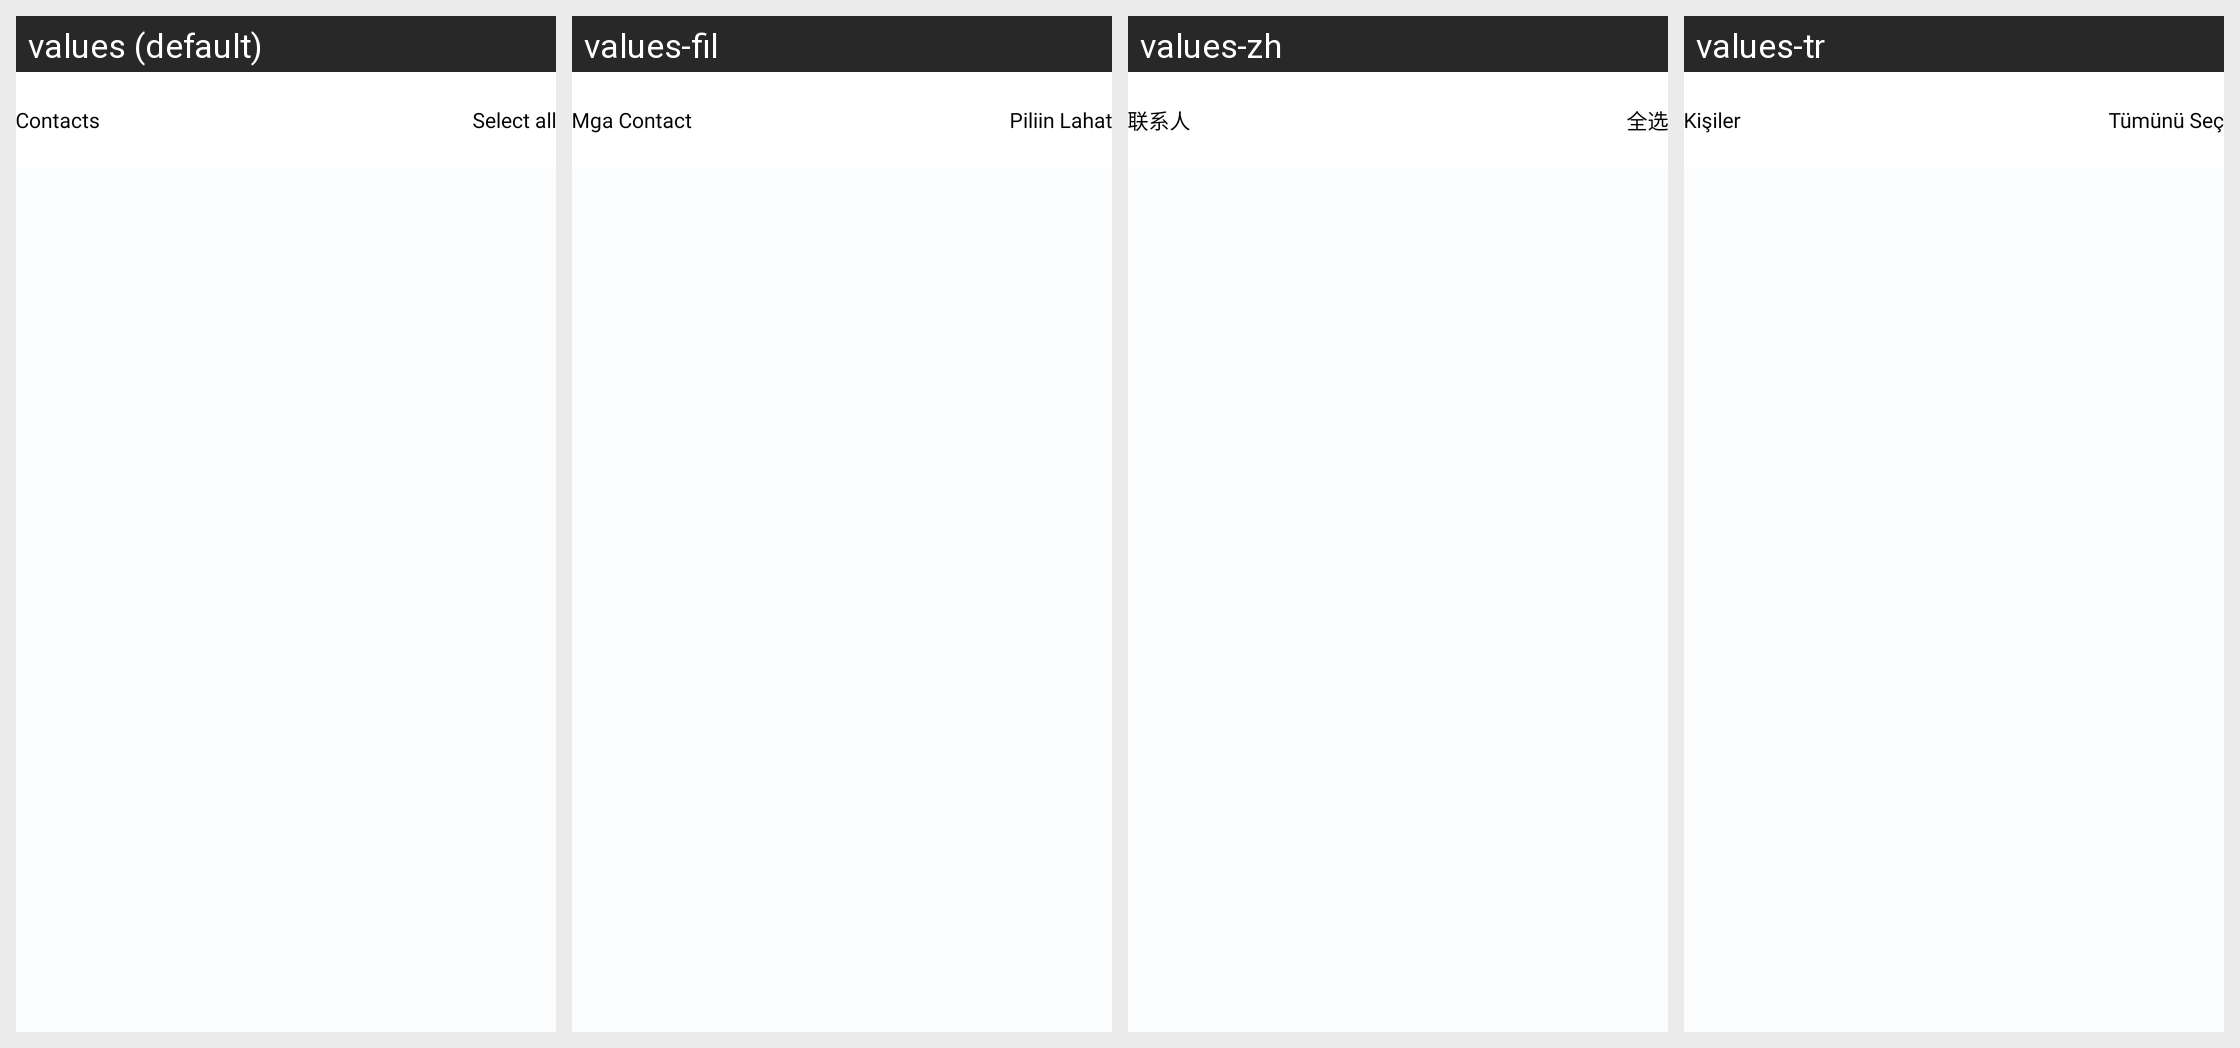

The same Android screen rendered under several of its app's locales, left to right. List the strings drawn on it with the default value and each locale's translation.
Android screen res/layout/activity_vcf_contacts.xml rendered under 4 locales, left to right: values (default), values-fil, values-zh, values-tr. Device: Nexus 5 (rendered at 1080×1920; each locale shown at half size, 540×960, under a caption strip naming it); theme Theme.FileRecovery.
Other locales in the repository, not shown: values-es, values-gu, values-hi, values-in, values-ta.
Strings drawn on this screen, with the default value and each locale's value (text and hints the layout hard-codes, and strings that could not be matched under every locale, appear in the picture but are not listed):

contacts
  values: Contacts
  values-fil: Mga Contact
  values-zh: 联系人
  values-tr: Kişiler

select_all
  values: Select all
  values-fil: Piliin Lahat
  values-zh: 全选
  values-tr: Tümünü Seç
